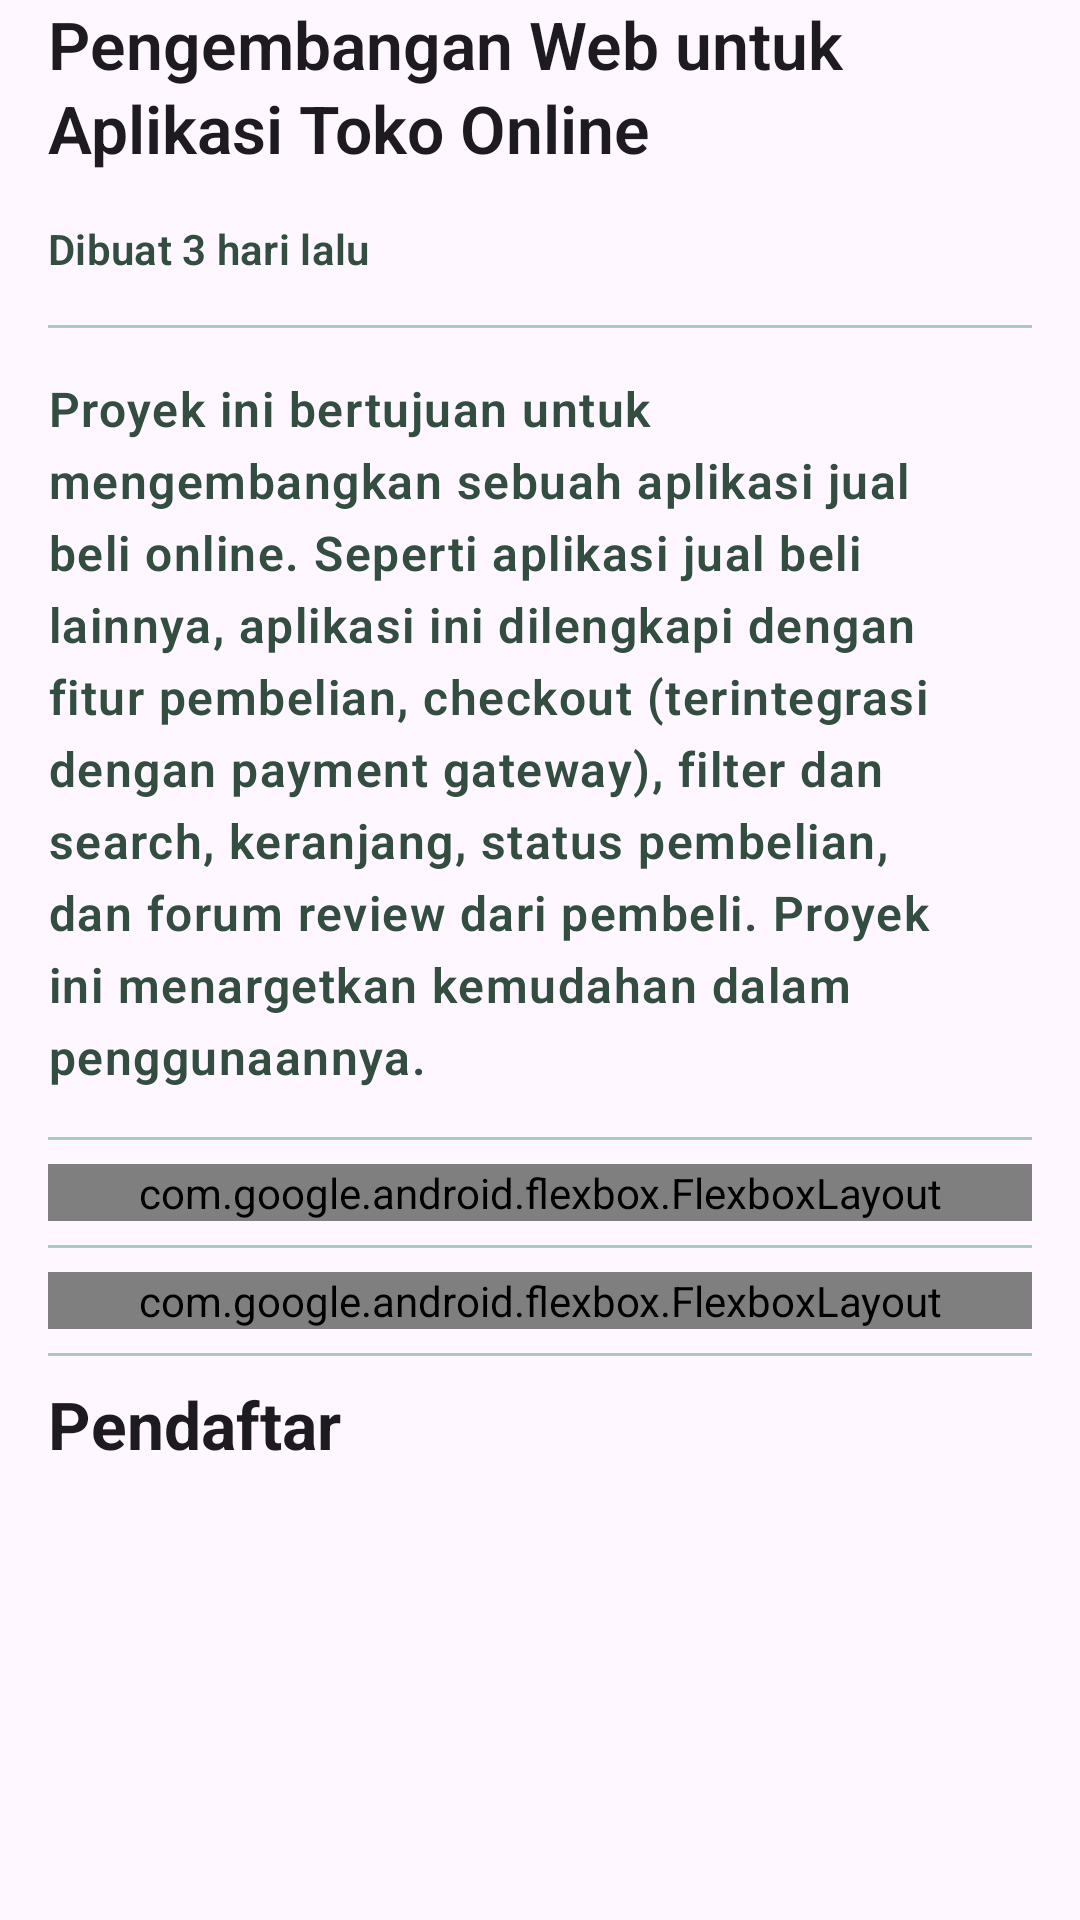

This screen was rendered from an Android layout file. Write that file and the resources it references.
<!-- AndroidManifest.xml: application theme Theme.Breel -->
<!-- res/layout/fragment_mentor_project_detail.xml -->
<?xml version="1.0" encoding="utf-8"?>
<LinearLayout xmlns:android="http://schemas.android.com/apk/res/android"
    xmlns:app="http://schemas.android.com/apk/res-auto"
    xmlns:tools="http://schemas.android.com/tools"
    android:layout_width="match_parent"
    android:layout_height="match_parent"
    tools:context=".ui.fragment.mentorship.project.MentorProjectDetailFragment"
    android:orientation="vertical"
    android:layout_marginVertical="16dp">

    <ScrollView
        android:layout_width="match_parent"
        android:layout_height="wrap_content">

        <LinearLayout
            android:layout_marginStart="16dp"
            android:layout_marginEnd="16dp"
            android:layout_width="match_parent"
            android:layout_height="match_parent"
            android:orientation="vertical">

            <TextView
                style="@style/TextAppearance.Breel.TitleLarge"
                android:layout_width="match_parent"
                android:layout_height="wrap_content"
                android:layout_marginBottom="8dp"
                android:text="Pengembangan Web untuk Aplikasi Toko Online"
                android:textFontWeight="600" />

            <TextView
                style="@style/TextAppearance.Breel.TitleSmall"
                android:layout_width="match_parent"
                android:layout_height="wrap_content"
                android:layout_marginTop="8dp"
                android:layout_marginBottom="8dp"
                android:text="Dibuat 3 hari lalu"
                android:textColor="@color/green_hookers_900"
                android:textFontWeight="600" />

            <LinearLayout
                android:layout_width="match_parent"
                android:layout_height="wrap_content"
                android:orientation="vertical"
                app:layout_constraintEnd_toEndOf="parent"
                app:layout_constraintStart_toStartOf="parent"
                app:layout_constraintTop_toTopOf="parent">

                <View
                    android:layout_width="match_parent"
                    android:layout_height="1dp"
                    android:layout_marginTop="8dp"
                    android:layout_marginBottom="8dp"
                    android:background="@color/green_hookers_200" />


                <TextView
                    style="@style/TextAppearance.Breel.BodyLarge"
                    android:layout_width="match_parent"
                    android:layout_height="wrap_content"
                    android:layout_marginTop="8dp"
                    android:layout_marginBottom="8dp"
                    android:text="Proyek ini bertujuan untuk mengembangkan sebuah aplikasi jual beli online. Seperti aplikasi jual beli lainnya, aplikasi ini dilengkapi dengan fitur pembelian, checkout (terintegrasi dengan payment gateway), filter dan search, keranjang, status pembelian, dan forum review dari pembeli. Proyek ini menargetkan kemudahan dalam penggunaannya."
                    android:textColor="@color/green_hookers_900"
                    android:textFontWeight="600" />

                <View
                    android:layout_width="match_parent"
                    android:layout_height="1dp"
                    android:layout_marginTop="8dp"
                    android:layout_marginBottom="8dp"
                    android:background="@color/green_hookers_200" />

                <com.google.android.flexbox.FlexboxLayout
                    android:layout_width="match_parent"
                    android:layout_height="match_parent"
                    app:flexDirection="row"
                    app:flexWrap="wrap">

                    <com.google.android.material.chip.Chip
                        style="@style/Widget.Breel.Chip.Filled"
                        android:layout_width="wrap_content"
                        android:layout_height="wrap_content"
                        android:layout_marginEnd="5dp"
                        android:text="Web Development" />

                    <com.google.android.material.chip.Chip
                        style="@style/Widget.Breel.Chip.Filled"
                        android:layout_width="wrap_content"
                        android:layout_height="wrap_content"
                        android:layout_marginEnd="5dp"
                        android:text="React js" />

                    <com.google.android.material.chip.Chip
                        style="@style/Widget.Breel.Chip.Filled"
                        android:layout_width="wrap_content"
                        android:layout_height="wrap_content"
                        android:layout_marginEnd="5dp"
                        android:text="HTML/CSS" />

                    <com.google.android.material.chip.Chip
                        style="@style/Widget.Breel.Chip.Filled"
                        android:layout_width="wrap_content"
                        android:layout_height="wrap_content"
                        android:layout_marginEnd="5dp"
                        android:text="Responsive" />

                    <com.google.android.material.chip.Chip
                        style="@style/Widget.Breel.Chip.Filled"
                        android:layout_width="wrap_content"
                        android:layout_height="wrap_content"
                        android:layout_marginEnd="5dp"
                        android:text="Javascript" />

                    <com.google.android.material.chip.Chip
                        style="@style/Widget.Breel.Chip.Filled"
                        android:layout_width="wrap_content"
                        android:layout_height="wrap_content"
                        android:layout_marginEnd="5dp"
                        android:text="Tailwind CSS" />

                </com.google.android.flexbox.FlexboxLayout>

                <View
                    android:layout_width="match_parent"
                    android:layout_height="1dp"
                    android:layout_marginTop="8dp"
                    android:layout_marginBottom="8dp"
                    android:background="@color/green_hookers_200" />

                <com.google.android.flexbox.FlexboxLayout
                    android:layout_width="match_parent"
                    android:layout_height="match_parent"
                    app:flexDirection="row"
                    app:flexWrap="wrap"
                    app:justifyContent="space_between">

                    <LinearLayout
                        android:layout_width="wrap_content"
                        android:layout_height="wrap_content"
                        android:gravity="center"
                        android:orientation="horizontal">

                        <ImageView
                            android:id="@+id/imageView"
                            android:layout_width="wrap_content"
                            android:layout_height="wrap_content"
                            android:src="@drawable/ic_rupiah" />

                        <TextView
                            android:layout_width="0dp"
                            android:layout_height="wrap_content"
                            android:layout_marginStart="5dp"
                            android:layout_weight="1"
                            android:text="1.000.000"
                            android:textAppearance="@style/TextAppearance.Breel.BodyLarge" />
                    </LinearLayout>

                    <LinearLayout
                        android:layout_width="wrap_content"
                        android:layout_height="wrap_content"
                        android:gravity="center"
                        android:orientation="horizontal">

                        <ImageView
                            android:layout_width="wrap_content"
                            android:layout_height="wrap_content"
                            android:src="@drawable/ic_time" />

                        <TextView
                            android:layout_width="0dp"
                            android:layout_height="wrap_content"
                            android:layout_marginStart="5dp"
                            android:layout_weight="1"
                            android:text="1 Bulan"
                            android:textAppearance="@style/TextAppearance.Breel.BodyLarge" />
                    </LinearLayout>
                </com.google.android.flexbox.FlexboxLayout>
            </LinearLayout>

            <View
                android:layout_width="match_parent"
                android:layout_height="1dp"
                android:layout_marginTop="8dp"
                android:layout_marginBottom="8dp"
                android:background="@color/green_hookers_200" />

            <TextView
                android:layout_width="wrap_content"
                android:layout_height="wrap_content"
                android:text="Pendaftar"
                android:textAppearance="@style/TextAppearance.Breel.TitleLargeBold"
                android:layout_marginBottom="8dp"/>

            <androidx.recyclerview.widget.RecyclerView
                android:id="@+id/rv_pendaftar"
                android:layout_width="match_parent"
                android:layout_height="wrap_content" />

        </LinearLayout>

    </ScrollView>



</LinearLayout>
<!-- resources referenced by this layout -->
<resources>
  <color name="green_hookers_200">#A6CAC0</color>
  <color name="green_hookers_900">#334D41</color>
  <!-- drawable ic_time (drawable) -->
  <vector xmlns:android="http://schemas.android.com/apk/res/android"
      android:width="20dp"
      android:height="20dp"
      android:viewportWidth="24"
      android:viewportHeight="25">
    <path
        android:pathData="M12,20.638C14.122,20.638 16.157,19.795 17.657,18.295C19.157,16.794 20,14.759 20,12.638C20,10.516 19.157,8.481 17.657,6.981C16.157,5.481 14.122,4.638 12,4.638C9.878,4.638 7.843,5.481 6.343,6.981C4.843,8.481 4,10.516 4,12.638C4,14.759 4.843,16.794 6.343,18.295C7.843,19.795 9.878,20.638 12,20.638ZM12,2.638C13.313,2.638 14.614,2.896 15.827,3.399C17.04,3.901 18.142,4.638 19.071,5.567C20,6.495 20.736,7.598 21.239,8.811C21.741,10.024 22,11.325 22,12.638C22,15.29 20.946,17.833 19.071,19.709C17.196,21.584 14.652,22.638 12,22.638C6.47,22.638 2,18.138 2,12.638C2,9.986 3.054,7.442 4.929,5.567C6.804,3.691 9.348,2.638 12,2.638ZM12.5,7.638V12.888L17,15.558L16.25,16.788L11,13.638V7.638H12.5Z"
        android:fillColor="#000000"/>
  </vector>
  <style name="TextAppearance.Breel.BodyLarge" parent="TextAppearance.Material3.BodyLarge">
          <item name="fontFamily">@font/open_sans</item>
          <item name="android:textStyle">normal</item>
          <item name="android:textAllCaps">false</item>
          <item name="android:textSize">16sp</item>
      </style>
  <style name="TextAppearance.Breel.TitleLarge" parent="TextAppearance.Material3.TitleLarge">
          <item name="fontFamily">@font/open_sans</item>
          <item name="android:textStyle">normal</item>
          <item name="android:textAllCaps">false</item>
      </style>
  <style name="TextAppearance.Breel.TitleLargeBold" parent="TextAppearance.Material3.TitleLarge">
          <item name="fontFamily">@font/open_sans</item>
          <item name="android:textStyle">bold</item>
          <item name="android:textAllCaps">false</item>
      </style>
  <style name="TextAppearance.Breel.TitleSmall" parent="TextAppearance.Material3.TitleSmall">
          <item name="fontFamily">@font/open_sans</item>
          <item name="android:textStyle">normal</item>
          <item name="android:textAllCaps">false</item>
          <item name="android:textSize">14sp</item>
      </style>
  <style name="Widget.Breel.Chip.Filled" parent="Widget.Material3.Chip.Suggestion">
          <item name="chipCornerRadius">100dp</item>
          <item name="android:textSize">12sp</item>
          <item name="android:textStyle">normal</item>
          <item name="chipBackgroundColor">@color/green_hookers_100</item>
          <item name="android:textColor">@color/green_hookers_500</item>
          <item name="chipStrokeWidth">0dp</item>
      </style>
  <style name="Theme.Breel" parent="Theme.Material3.DayNight.NoActionBar">
  
          
          <item name="colorPrimaryDark">@color/green_hookers_900</item>
          <item name="colorPrimary">@color/green_hookers_800</item>
          <item name="colorOnPrimary">@color/white</item>
          <item name="colorPrimaryContainer">@color/green_hookers_200</item>
          <item name="colorOnPrimaryContainer">@color/green_hookers_900</item>
          <item name="android:statusBarColor">#80334D41</item>
          <item name="android:navigationBarColor">#00FFFFFF</item>
  
          
          <item name="colorSecondary">@color/green_pakistan_800</item>
          <item name="colorOnSecondary">@color/white</item>
          <item name="colorSecondaryContainer">@color/green_hookers_100</item>
          <item name="colorOnSecondaryContainer">@color/green_pakistan_900</item>
  
  
  
  
          
  
  
      </style>
  <color name="green_hookers_100">#D2DEDA</color>
  <color name="green_hookers_500">#579681</color>
  <color name="green_hookers_800">#426A5A</color>
  <color name="white">#FFFFFFFF</color>
  <color name="green_pakistan_800">#1E561B</color>
  <color name="green_pakistan_900">#134611</color>
</resources>
